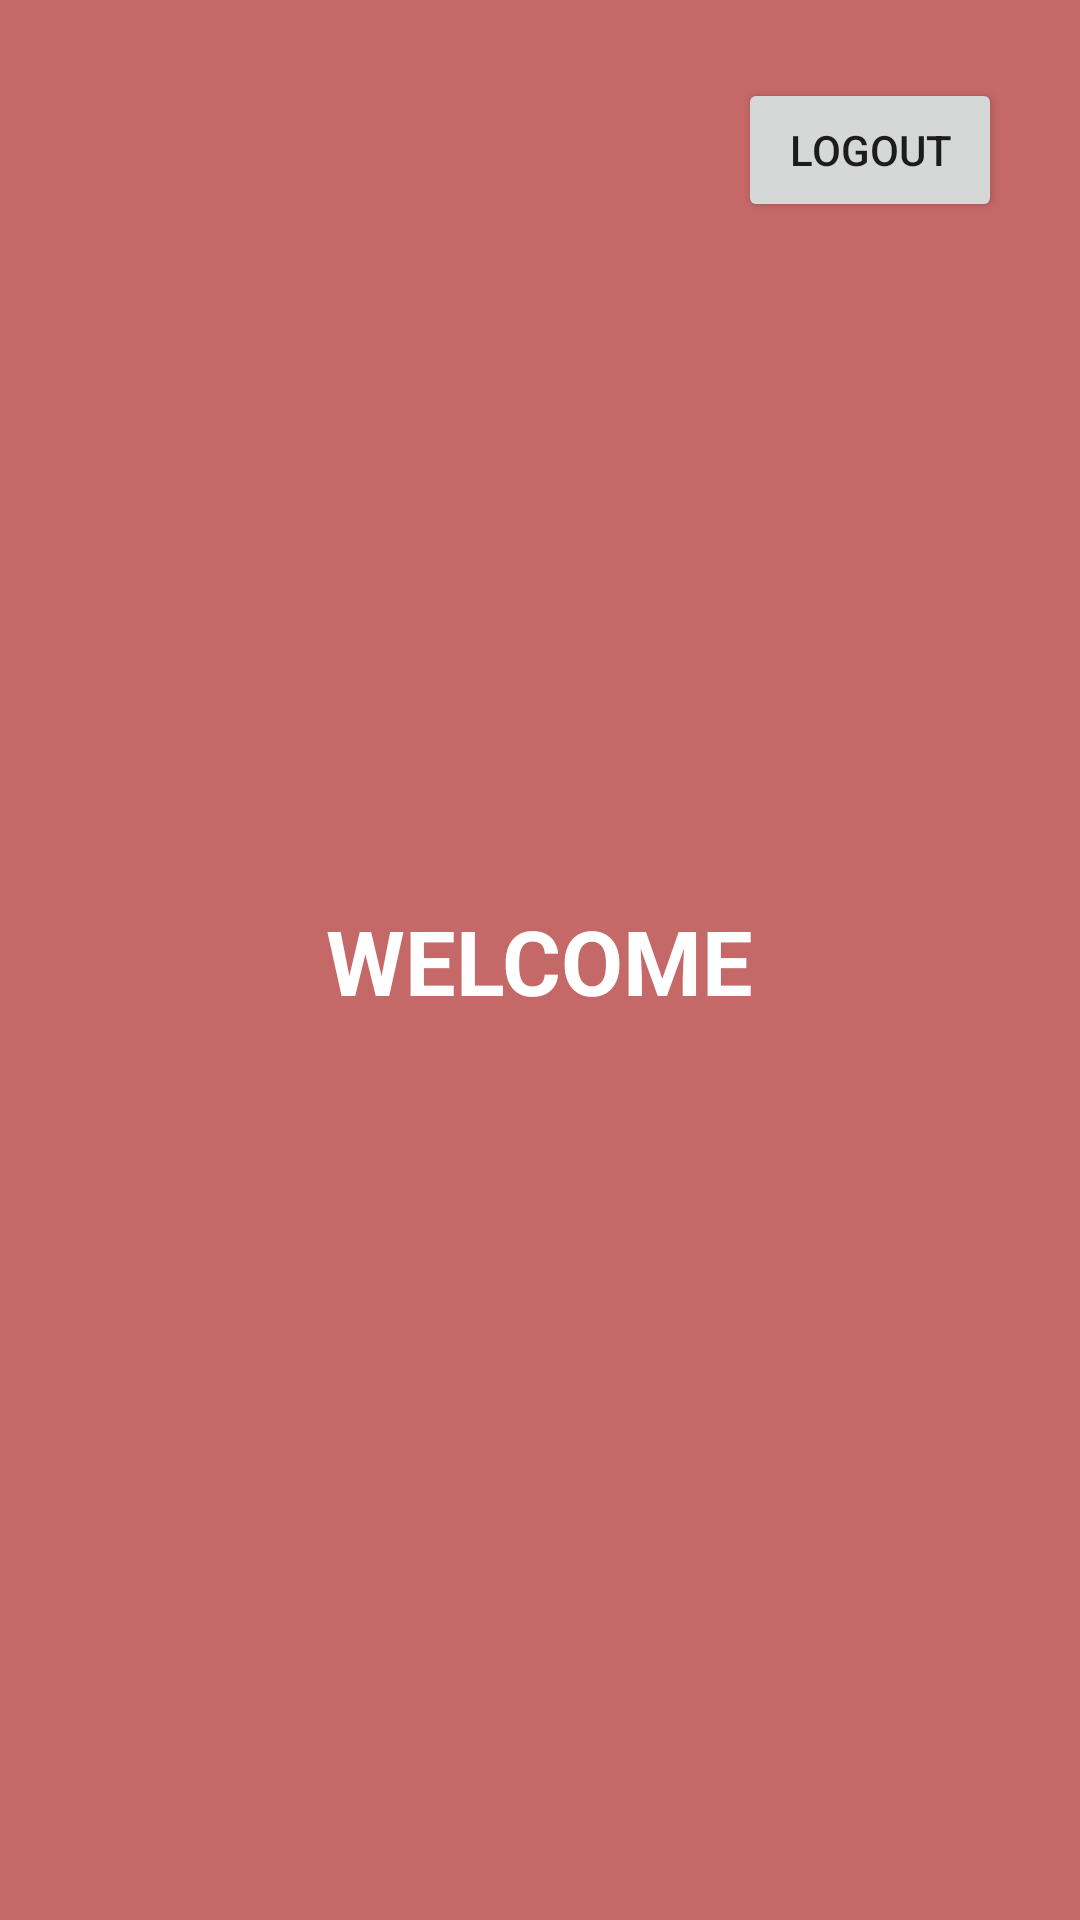

The Android layout XML behind this screen, and the referenced resources:
<!-- AndroidManifest.xml: application theme Theme.AllAndroidProjects -->
<!-- res/layout/activity_preference2.xml -->
<?xml version="1.0" encoding="utf-8"?>
<androidx.constraintlayout.widget.ConstraintLayout xmlns:android="http://schemas.android.com/apk/res/android"
    xmlns:app="http://schemas.android.com/apk/res-auto"
    xmlns:tools="http://schemas.android.com/tools"
    android:layout_width="match_parent"
    android:layout_height="match_parent"
    android:background="#C56868"
    tools:context=".PreferenceActivity2">

    <TextView
        android:id="@+id/t1"
        android:layout_width="wrap_content"
        android:layout_height="wrap_content"
        android:text="WELCOME"
        android:textColor="#fff"
        android:textSize="30dp"
        android:textStyle="bold"
        app:layout_constraintBottom_toBottomOf="parent"
        app:layout_constraintEnd_toEndOf="parent"
        app:layout_constraintStart_toStartOf="parent"
        app:layout_constraintTop_toTopOf="parent" />

    <Button
        android:id="@+id/b2"
        android:layout_width="wrap_content"
        android:layout_height="wrap_content"
        android:layout_marginTop="26dp"
        android:layout_marginEnd="26dp"
        android:text="LOGOUT"
        app:layout_constraintEnd_toEndOf="parent"
        app:layout_constraintTop_toTopOf="parent" />
</androidx.constraintlayout.widget.ConstraintLayout>
<!-- resources referenced by this layout -->
<resources>
  <style name="Theme.AllAndroidProjects" parent="Theme.MaterialComponents.DayNight.DarkActionBar">
          
          <item name="colorPrimary">#FF3D00</item>
          <item name="colorPrimaryVariant">#FF9100</item>
          <item name="colorOnPrimary">@color/white</item>
          
          <item name="colorSecondary">@color/teal_200</item>
          <item name="colorSecondaryVariant">@color/teal_700</item>
          <item name="colorOnSecondary">@color/black</item>
          
          <item name="android:statusBarColor" tools:targetApi="l">?attr/colorPrimaryVariant</item>
          
          <item name="actionOverflowMenuStyle">@style/OverflowMenu</item>
      </style>
  <color name="white">#FFFFFFFF</color>
  <color name="teal_200">#FF03DAC5</color>
  <color name="teal_700">#FF018786</color>
  <color name="black">#FF000000</color>
  <style name="OverflowMenu" parent="Widget.AppCompat.PopupMenu.Overflow">
          <item name="android:windowDisablePreview">true</item>
          <item name="overlapAnchor">false</item>
          <item name="android:dropDownVerticalOffset">5.0dp</item>
          
      </style>
</resources>
